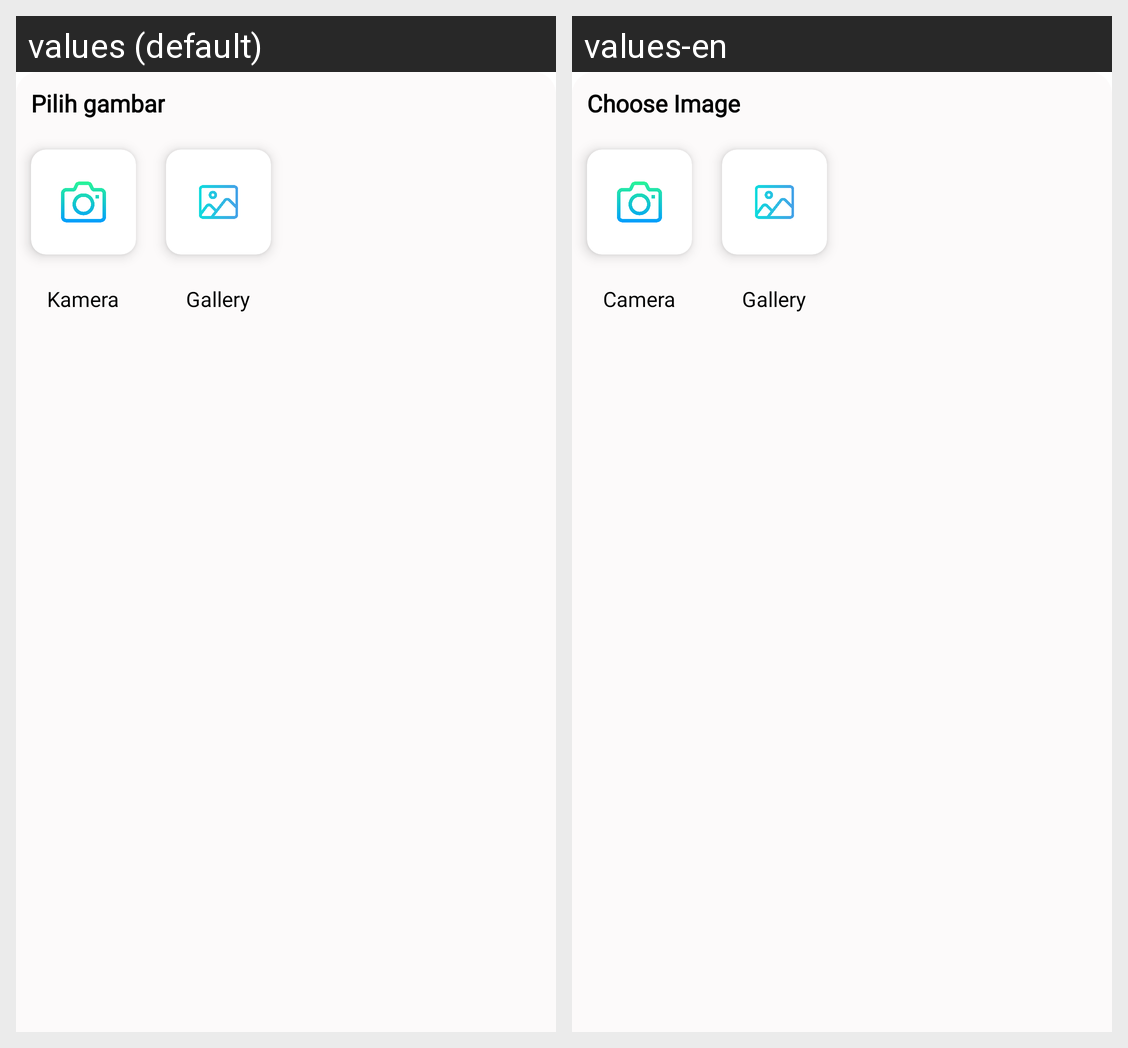

Translations of the strings shown on this Android screen, per locale in the grid:
Android screen res/layout/bottom_sheet_share.xml rendered under 2 locales, left to right: values (default), values-en. Device: Nexus 5 (rendered at 1080×1920; each locale shown at half size, 540×960, under a caption strip naming it); theme Theme.OurApp.
Strings drawn on this screen, with the default value and each locale's value (text and hints the layout hard-codes, and strings that could not be matched under every locale, appear in the picture but are not listed):

choose_image
  values: Pilih gambar
  values-en: Choose Image

camera
  values: Kamera
  values-en: Camera

gallery
  values: Gallery
  values-en: Gallery
